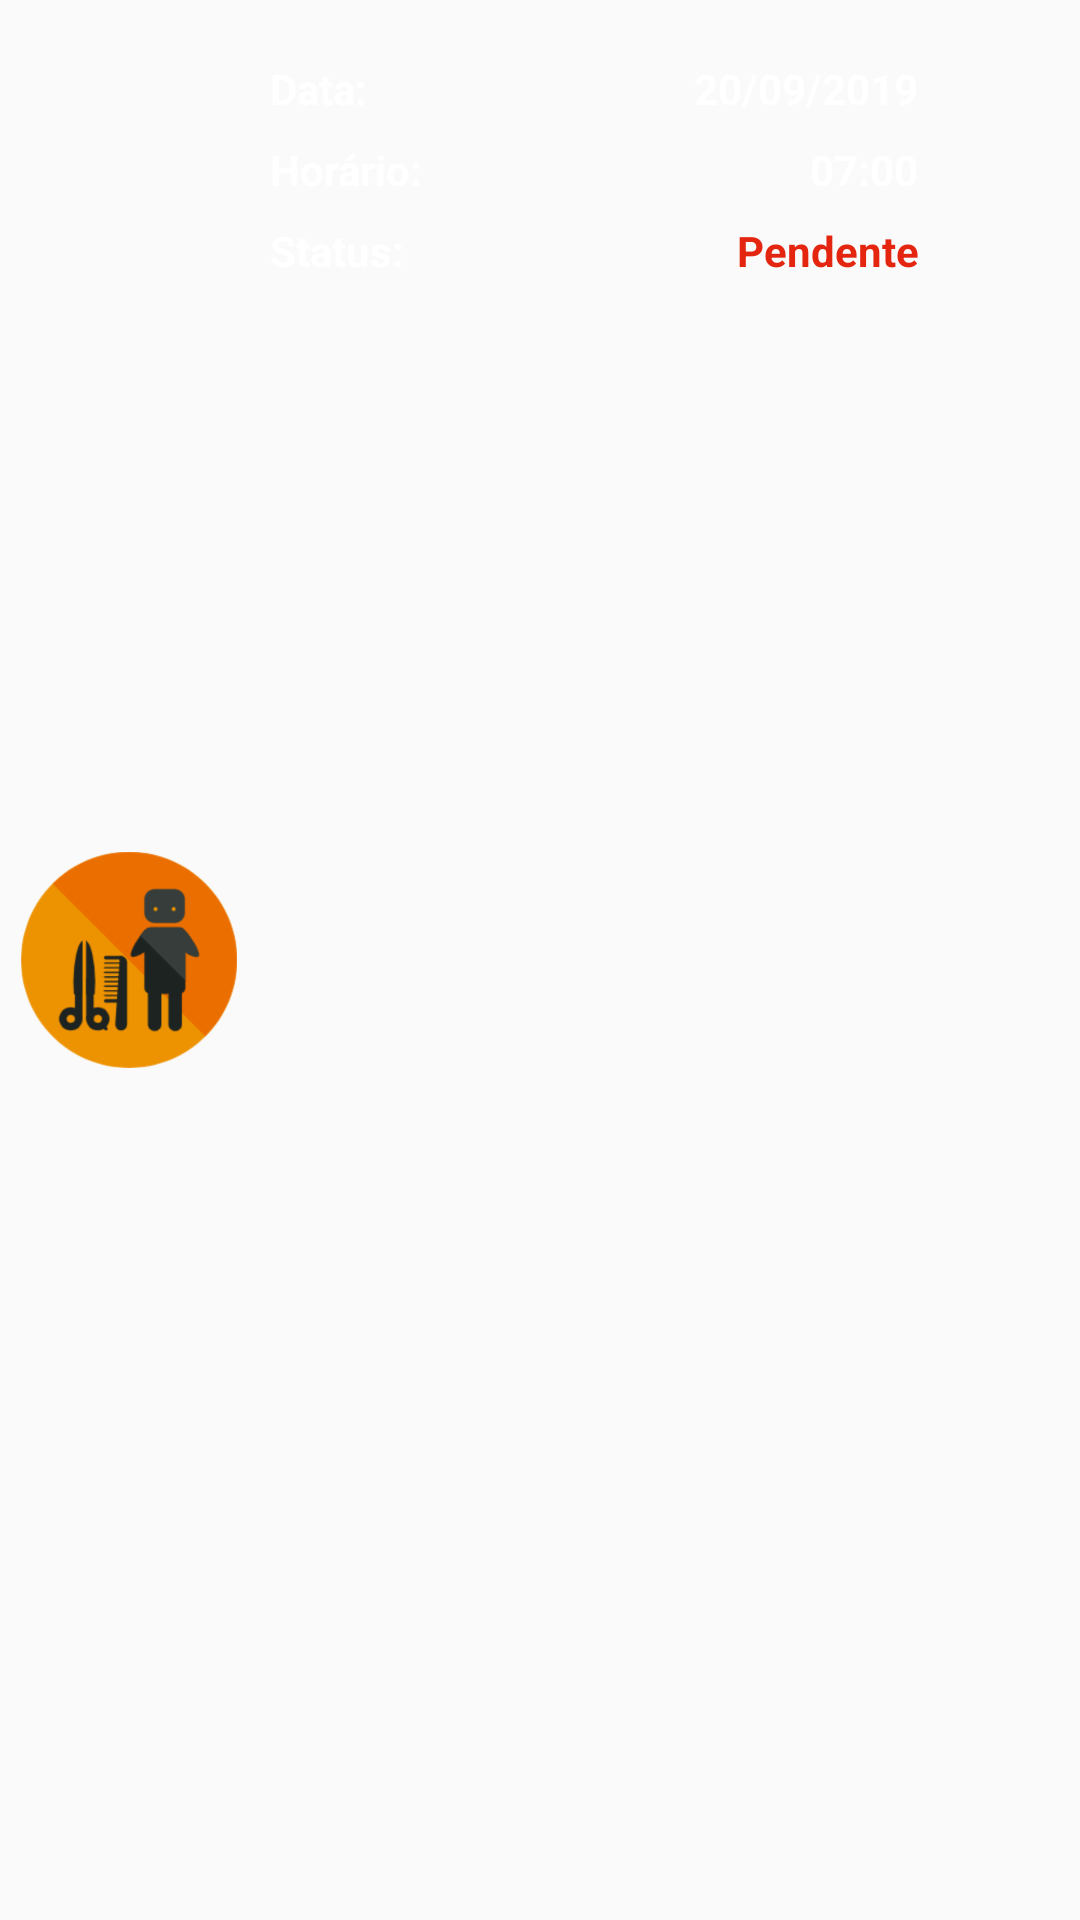

Write the Android layout XML for this screen, with the resource values it uses.
<!-- AndroidManifest.xml: application theme AppTheme2 -->
<!-- res/layout/adapter_horarios.xml -->
<?xml version="1.0" encoding="utf-8"?>
<androidx.constraintlayout.widget.ConstraintLayout xmlns:android="http://schemas.android.com/apk/res/android"
    xmlns:app="http://schemas.android.com/apk/res-auto"
    xmlns:tools="http://schemas.android.com/tools"
    android:layout_width="match_parent"
    android:layout_height="wrap_content"
    android:background="@color/colorTransparente"
    android:orientation="vertical"
    tools:layout_editor_absoluteY="25dp">


    <ImageView
        android:id="@+id/imgViewLogoHorarios"
        android:layout_width="78dp"
        android:layout_height="72dp"
        android:layout_marginStart="4dp"
        android:layout_marginLeft="4dp"
        android:layout_marginTop="17dp"
        android:layout_marginBottom="17dp"
        app:layout_constraintBottom_toBottomOf="parent"
        app:layout_constraintStart_toStartOf="parent"
        app:layout_constraintTop_toTopOf="parent"
        app:srcCompat="@drawable/logoteste" />

    <TextView
        android:id="@+id/txt1"
        android:layout_width="wrap_content"
        android:layout_height="wrap_content"
        android:layout_marginStart="8dp"
        android:layout_marginLeft="8dp"
        android:layout_marginTop="20dp"
        android:text="Data:"
        android:textColor="@color/colorWhite"
        android:textSize="14sp"
        android:textStyle="bold"
        app:layout_constraintStart_toEndOf="@+id/imgViewLogoHorarios"
        app:layout_constraintTop_toTopOf="parent" />

    <TextView
        android:id="@+id/textDataHorarios"
        android:layout_width="0dp"
        android:layout_height="wrap_content"
        android:layout_marginStart="8dp"
        android:layout_marginLeft="8dp"
        android:layout_marginTop="20dp"
        android:layout_marginEnd="8dp"
        android:layout_marginRight="8dp"
        android:gravity="end"
        android:text="20/09/2019"
        android:textAlignment="textEnd"
        android:textColor="@color/colorWhite"
        android:textSize="14sp"
        android:textStyle="bold"
        app:layout_constraintEnd_toStartOf="@+id/imgViewCancelHorarios"
        app:layout_constraintStart_toEndOf="@+id/txt1"
        app:layout_constraintTop_toTopOf="parent" />

    <TextView
        android:id="@+id/txt2"
        android:layout_width="wrap_content"
        android:layout_height="wrap_content"
        android:layout_marginStart="8dp"
        android:layout_marginLeft="8dp"
        android:layout_marginTop="8dp"
        android:text="Horário:"
        android:textColor="@color/colorWhite"
        android:textSize="14sp"
        android:textStyle="bold"
        app:layout_constraintStart_toEndOf="@+id/imgViewLogoHorarios"
        app:layout_constraintTop_toBottomOf="@+id/txt1" />

    <TextView
        android:id="@+id/textHorarioHorarios"
        android:layout_width="0dp"
        android:layout_height="wrap_content"
        android:layout_marginStart="8dp"
        android:layout_marginLeft="8dp"
        android:layout_marginTop="8dp"
        android:layout_marginEnd="8dp"
        android:layout_marginRight="8dp"
        android:gravity="end"
        android:text="07:00"
        android:textAlignment="textEnd"
        android:textColor="@color/colorWhite"
        android:textSize="14sp"
        android:textStyle="bold"
        app:layout_constraintEnd_toStartOf="@+id/imgViewCancelHorarios"
        app:layout_constraintHorizontal_bias="0.0"
        app:layout_constraintStart_toEndOf="@+id/txt2"
        app:layout_constraintTop_toBottomOf="@+id/textDataHorarios" />

    <TextView
        android:id="@+id/txt3"
        android:layout_width="wrap_content"
        android:layout_height="wrap_content"
        android:layout_marginStart="8dp"
        android:layout_marginLeft="8dp"
        android:layout_marginTop="8dp"
        android:text="Status:"
        android:textColor="@color/colorWhite"
        android:textSize="14sp"
        android:textStyle="bold"
        app:layout_constraintStart_toEndOf="@+id/imgViewLogoHorarios"
        app:layout_constraintTop_toBottomOf="@+id/txt2" />

    <TextView
        android:id="@+id/textStatusHorarios"
        android:layout_width="0dp"
        android:layout_height="wrap_content"
        android:layout_marginStart="8dp"
        android:layout_marginLeft="8dp"
        android:layout_marginTop="8dp"
        android:layout_marginEnd="8dp"
        android:layout_marginRight="8dp"
        android:gravity="end"
        android:text="Pendente"
        android:textAlignment="textEnd"
        android:textColor="@color/colorRed"
        android:textSize="14sp"
        android:textStyle="bold"
        app:layout_constraintEnd_toStartOf="@+id/imgViewCancelHorarios"
        app:layout_constraintStart_toEndOf="@+id/txt3"
        app:layout_constraintTop_toBottomOf="@+id/textHorarioHorarios" />

    <ImageView
        android:id="@+id/imgViewCancelHorarios"
        android:layout_width="30dp"
        android:layout_height="35dp"
        android:layout_marginTop="8dp"
        android:layout_marginEnd="16dp"
        android:layout_marginRight="16dp"
        app:layout_constraintEnd_toEndOf="parent"
        app:layout_constraintTop_toBottomOf="@+id/imgViewAceitarAgendamento"
        app:srcCompat="@drawable/ic_cancel_black_24dp" />

    <ImageView
        android:id="@+id/imgViewAceitarAgendamento"
        android:layout_width="30dp"
        android:layout_height="35dp"
        android:layout_marginTop="18dp"
        android:layout_marginEnd="16dp"
        android:layout_marginRight="16dp"
        android:visibility="invisible"
        app:layout_constraintEnd_toEndOf="parent"
        app:layout_constraintTop_toTopOf="parent"
        app:srcCompat="@drawable/ic_check_black_24dp" />

</androidx.constraintlayout.widget.ConstraintLayout>
<!-- resources referenced by this layout -->
<resources>
  <color name="colorRed">#E42510</color>
  <color name="colorTransparente">#00FFFFFF</color>
  <color name="colorWhite">#FFFFFF</color>
  <!-- drawable logoteste: png bitmap (drawable, 42292 bytes) -->
  <style name="AppTheme2" parent="Theme.AppCompat.Light.NoActionBar">
          <item name="colorPrimaryDark">@color/colorLogoEscuro</item>
          <item name="colorAccent">@color/colorLogoClaro</item>
          <item name="android:textColorPrimary">@color/colorWhite</item>
      </style>
  <color name="colorLogoEscuro">#EB6E00</color>
  <color name="colorLogoClaro">#ED9301</color>
</resources>
